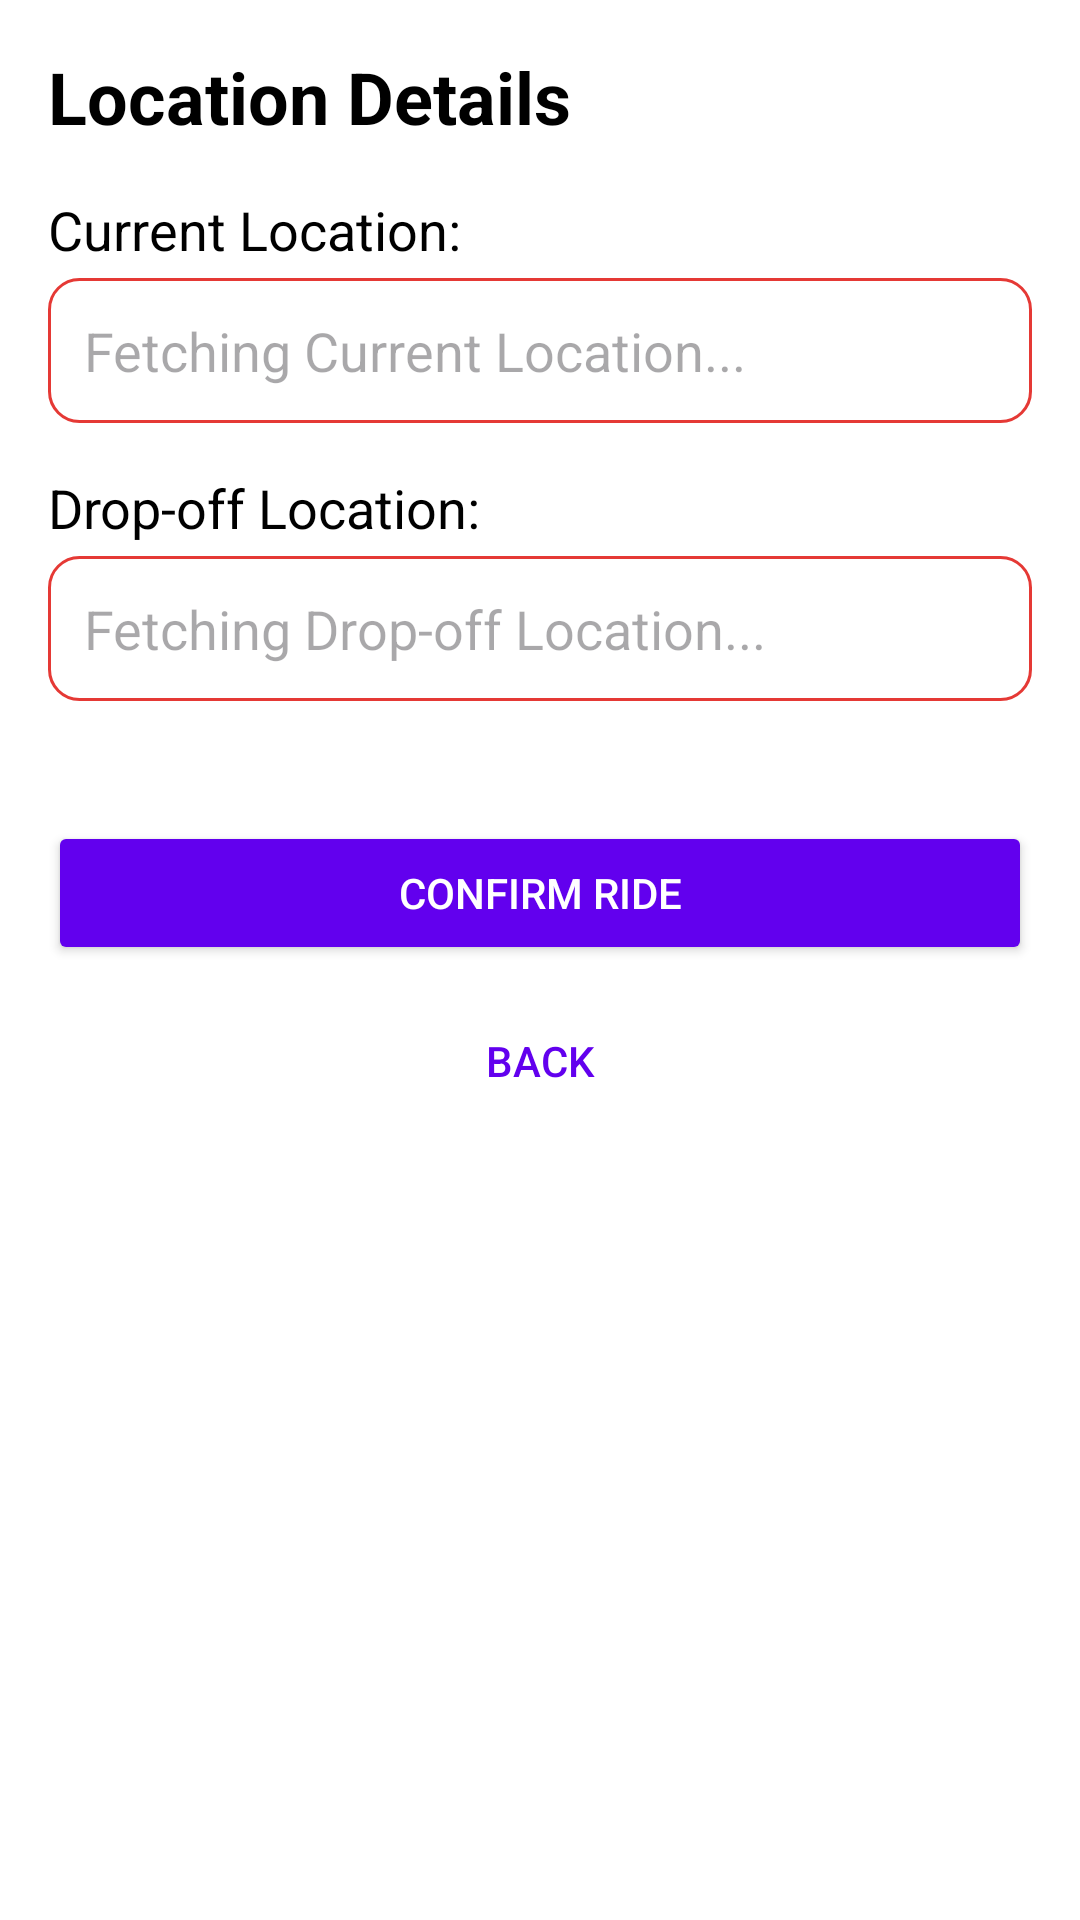

Reconstruct the res/layout file that produces this screen, plus the resources it refers to.
<!-- AndroidManifest.xml: application theme Theme.MyApplication -->
<!-- res/layout/activity_confirmation.xml -->
<?xml version="1.0" encoding="utf-8"?>
<LinearLayout
    xmlns:android="http://schemas.android.com/apk/res/android"
    android:layout_width="match_parent"
    android:layout_height="match_parent"
    android:orientation="vertical"
    android:padding="16dp"
    android:background="@color/white">

    <TextView
        android:id="@+id/location_text"
        android:layout_width="wrap_content"
        android:layout_height="wrap_content"
        android:text="Location Details"
        android:textSize="24sp"
        android:textStyle="bold"
        android:textColor="@color/black"
        android:layout_marginBottom="16dp" />

    <TextView
        android:id="@+id/current_location_label"
        android:layout_width="wrap_content"
        android:layout_height="wrap_content"
        android:text="Current Location:"
        android:textSize="18sp"
        android:textColor="@color/black"
        android:layout_marginBottom="4dp" />

    <EditText
        android:id="@+id/current_location"
        android:layout_width="match_parent"
        android:layout_height="wrap_content"
        android:hint="Fetching Current Location..."
        android:focusable="false"
        android:inputType="none"
        android:padding="12dp"
        android:textColor="@color/black"
        android:background="@drawable/edit_text_background"
        android:layout_marginBottom="16dp" />

    <TextView
        android:id="@+id/drop_location_label"
        android:layout_width="wrap_content"
        android:layout_height="wrap_content"
        android:text="Drop-off Location:"
        android:textSize="18sp"
        android:textColor="@color/black"
        android:layout_marginBottom="4dp" />

    <EditText
        android:id="@+id/drop_location"
        android:layout_width="match_parent"
        android:layout_height="wrap_content"
        android:hint="Fetching Drop-off Location..."
        android:focusable="false"
        android:inputType="none"
        android:padding="12dp"
        android:textColor="@color/black"
        android:background="@drawable/edit_text_background"
        android:layout_marginBottom="24dp" />

    
    <ProgressBar
        android:id="@+id/progress_bar"
        android:layout_width="wrap_content"
        android:layout_height="wrap_content"
        android:layout_gravity="center"
        android:visibility="gone" /> 

    <Button
        android:id="@+id/confirm_ride_button"
        android:layout_width="match_parent"
        android:layout_height="wrap_content"
        android:text="Confirm Ride"
        android:textColor="@android:color/white"
        android:backgroundTint="@color/colorPrimary"
        android:layout_marginTop="16dp" />

    <Button
        android:id="@+id/back_button"
        android:layout_width="match_parent"
        android:layout_height="wrap_content"
        android:text="Back"
        android:textColor="@color/colorPrimary"
        android:background="@android:color/transparent"
        android:layout_marginTop="8dp" />

</LinearLayout>
<!-- resources referenced by this layout -->
<resources>
  <color name="black">#FF000000</color>
  <color name="colorPrimary">#6200EE</color>
  <color name="white">#FFFFFFFF</color>
  <!-- drawable edit_text_background (drawable) -->
  <?xml version="1.0" encoding="utf-8"?>
  <shape xmlns:android="http://schemas.android.com/apk/res/android"
      android:shape="rectangle">
  
      <solid android:color="#FFFFFF"/> 
      <stroke
          android:width="1dp"
          android:color="#E53935"/> 
      <corners android:radius="10dp"/> 
  </shape>
  <style name="Theme.MyApplication" parent="Base.Theme.MyApplication" />
  <style name="Base.Theme.MyApplication" parent="Theme.Material3.DayNight.NoActionBar">
          
          
      </style>
</resources>
